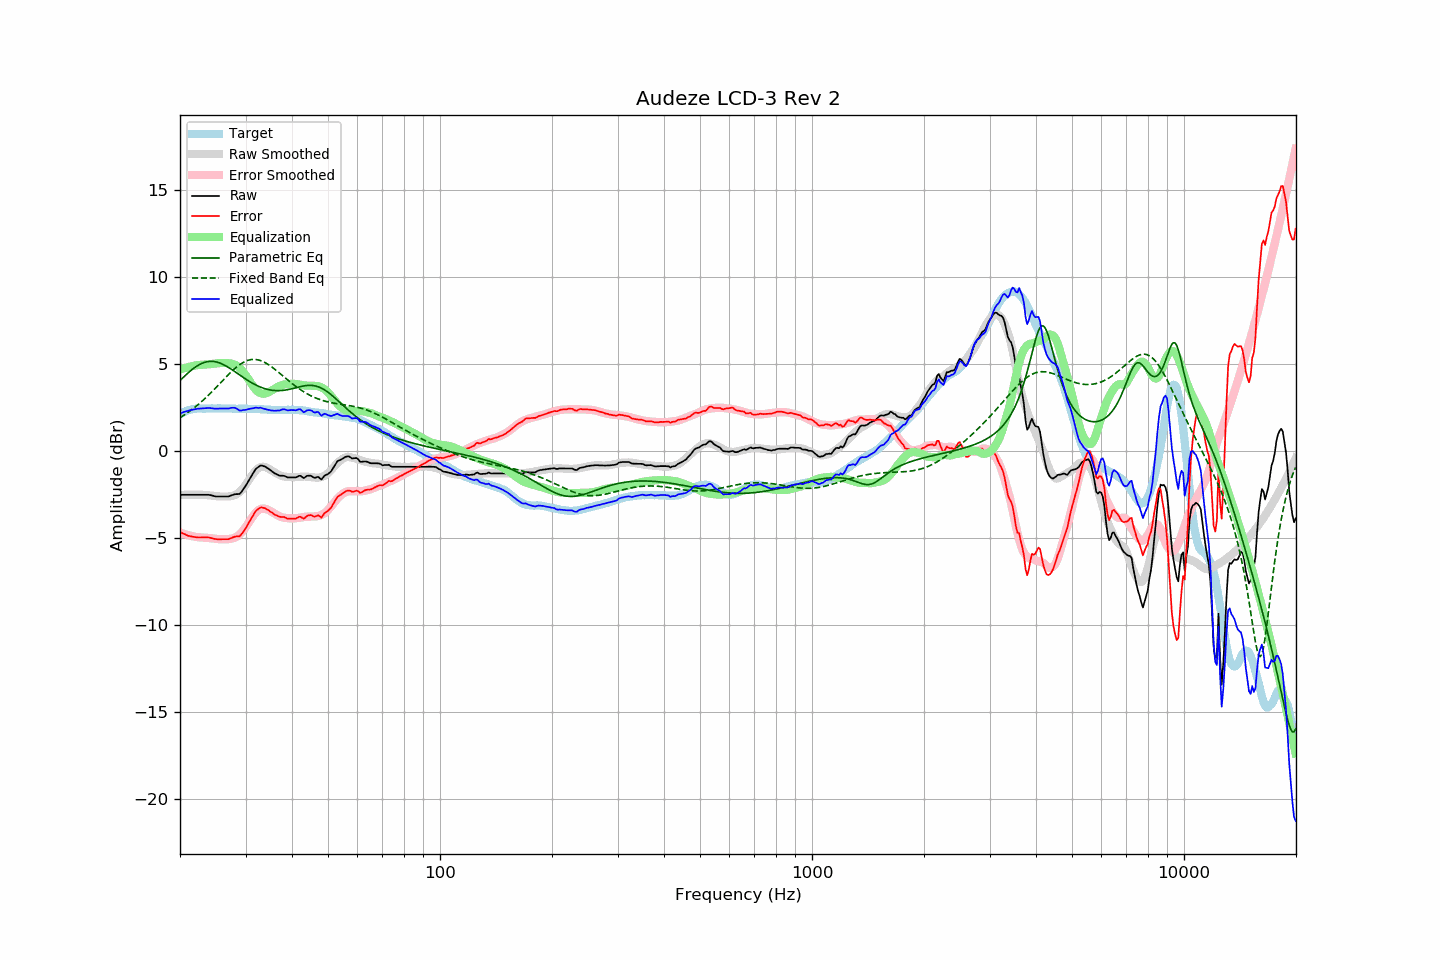

Values plotted in this chart, from the file beside it:
frequency, raw, error, smoothed, error_smoothed, equalization, parametric_eq, fixed_band_eq, equalized_raw, equalized_smoothed, target
20.00, -2.51, -4.64, -2.52, -4.69, 4.69, 4.06, 1.92, 2.18, 2.16, 2.13
20.20, -2.51, -4.69, -2.52, -4.72, 4.72, 4.15, 1.98, 2.21, 2.20, 2.18
20.40, -2.51, -4.74, -2.51, -4.75, 4.75, 4.24, 2.04, 2.24, 2.24, 2.23
20.61, -2.51, -4.77, -2.51, -4.78, 4.78, 4.33, 2.10, 2.27, 2.27, 2.26
20.81, -2.51, -4.82, -2.51, -4.81, 4.81, 4.41, 2.16, 2.30, 2.30, 2.31
21.02, -2.51, -4.86, -2.50, -4.83, 4.83, 4.50, 2.23, 2.32, 2.33, 2.35
21.23, -2.51, -4.88, -2.50, -4.86, 4.86, 4.58, 2.29, 2.35, 2.35, 2.37
21.44, -2.51, -4.90, -2.50, -4.88, 4.88, 4.66, 2.36, 2.37, 2.38, 2.39
21.66, -2.51, -4.92, -2.50, -4.90, 4.90, 4.73, 2.43, 2.39, 2.40, 2.41
21.87, -2.51, -4.93, -2.50, -4.92, 4.92, 4.80, 2.50, 2.41, 2.42, 2.42
22.09, -2.51, -4.95, -2.50, -4.93, 4.93, 4.86, 2.58, 2.42, 2.43, 2.44
22.31, -2.51, -4.96, -2.50, -4.95, 4.95, 4.92, 2.66, 2.44, 2.44, 2.45
22.54, -2.51, -4.96, -2.50, -4.95, 4.95, 4.97, 2.73, 2.44, 2.45, 2.45
22.76, -2.51, -4.96, -2.51, -4.96, 4.96, 5.02, 2.81, 2.45, 2.45, 2.45
22.99, -2.51, -4.95, -2.51, -4.97, 4.97, 5.06, 2.90, 2.46, 2.46, 2.44
23.22, -2.51, -4.95, -2.52, -4.97, 4.97, 5.10, 2.98, 2.46, 2.46, 2.44
23.45, -2.51, -4.95, -2.52, -4.98, 4.98, 5.12, 3.07, 2.47, 2.46, 2.44
23.69, -2.51, -4.96, -2.53, -4.99, 4.99, 5.14, 3.16, 2.48, 2.46, 2.45
23.92, -2.51, -4.96, -2.54, -5.00, 5.00, 5.16, 3.24, 2.49, 2.46, 2.45
24.16, -2.53, -4.98, -2.55, -5.00, 5.00, 5.16, 3.34, 2.47, 2.46, 2.45
24.40, -2.55, -5.01, -2.56, -5.02, 5.02, 5.16, 3.43, 2.46, 2.46, 2.46
24.65, -2.58, -5.03, -2.57, -5.03, 5.03, 5.16, 3.52, 2.45, 2.46, 2.45
24.89, -2.60, -5.05, -2.58, -5.04, 5.04, 5.14, 3.62, 2.44, 2.46, 2.45
25.14, -2.61, -5.06, -2.59, -5.05, 5.05, 5.12, 3.71, 2.44, 2.46, 2.45
25.39, -2.61, -5.07, -2.60, -5.06, 5.06, 5.09, 3.81, 2.45, 2.46, 2.46
25.65, -2.61, -5.07, -2.61, -5.07, 5.07, 5.06, 3.91, 2.45, 2.46, 2.46
25.91, -2.61, -5.06, -2.61, -5.07, 5.07, 5.02, 4.01, 2.45, 2.46, 2.45
26.16, -2.61, -5.06, -2.61, -5.07, 5.07, 4.98, 4.10, 2.46, 2.46, 2.45
26.43, -2.61, -5.06, -2.61, -5.07, 5.07, 4.93, 4.20, 2.46, 2.45, 2.45
26.69, -2.61, -5.06, -2.61, -5.07, 5.07, 4.88, 4.30, 2.45, 2.45, 2.45
26.96, -2.61, -5.06, -2.61, -5.06, 5.06, 4.82, 4.39, 2.45, 2.45, 2.45
27.23, -2.58, -5.03, -2.60, -5.05, 5.05, 4.77, 4.48, 2.47, 2.45, 2.45
27.50, -2.54, -4.99, -2.58, -5.03, 5.03, 4.71, 4.57, 2.49, 2.45, 2.45
27.77, -2.51, -4.95, -2.56, -5.01, 5.01, 4.64, 4.66, 2.50, 2.45, 2.44
28.05, -2.48, -4.92, -2.53, -4.97, 4.97, 4.58, 4.74, 2.49, 2.44, 2.44
28.33, -2.47, -4.90, -2.48, -4.93, 4.93, 4.52, 4.82, 2.46, 2.44, 2.43
28.62, -2.47, -4.90, -2.43, -4.87, 4.87, 4.45, 4.89, 2.40, 2.44, 2.43
28.90, -2.46, -4.90, -2.35, -4.79, 4.79, 4.39, 4.96, 2.33, 2.44, 2.44
29.19, -2.37, -4.80, -2.26, -4.70, 4.70, 4.32, 5.03, 2.33, 2.44, 2.43
29.48, -2.24, -4.68, -2.16, -4.60, 4.60, 4.26, 5.08, 2.36, 2.44, 2.44
29.78, -2.11, -4.55, -2.04, -4.48, 4.48, 4.20, 5.13, 2.37, 2.44, 2.43
30.08, -1.97, -4.42, -1.92, -4.35, 4.35, 4.14, 5.18, 2.38, 2.43, 2.44
30.38, -1.81, -4.25, -1.78, -4.22, 4.22, 4.08, 5.21, 2.40, 2.43, 2.43
30.68, -1.65, -4.08, -1.64, -4.08, 4.08, 4.02, 5.24, 2.42, 2.43, 2.43
30.99, -1.49, -3.93, -1.50, -3.93, 3.93, 3.96, 5.26, 2.44, 2.43, 2.43
31.30, -1.34, -3.77, -1.37, -3.80, 3.80, 3.91, 5.27, 2.45, 2.43, 2.42
31.61, -1.19, -3.61, -1.24, -3.67, 3.67, 3.86, 5.28, 2.47, 2.43, 2.42
31.93, -1.04, -3.47, -1.13, -3.55, 3.55, 3.81, 5.27, 2.51, 2.42, 2.42
32.24, -0.96, -3.37, -1.04, -3.45, 3.45, 3.77, 5.26, 2.49, 2.42, 2.41
32.57, -0.90, -3.31, -0.97, -3.38, 3.38, 3.72, 5.24, 2.48, 2.41, 2.41
32.89, -0.83, -3.24, -0.92, -3.33, 3.33, 3.68, 5.21, 2.50, 2.41, 2.41
33.22, -0.83, -3.23, -0.90, -3.31, 3.31, 3.65, 5.18, 2.48, 2.40, 2.40
33.55, -0.86, -3.26, -0.90, -3.30, 3.30, 3.62, 5.14, 2.44, 2.40, 2.40
33.89, -0.89, -3.28, -0.92, -3.31, 3.31, 3.59, 5.09, 2.42, 2.39, 2.39
34.23, -0.95, -3.34, -0.95, -3.34, 3.34, 3.56, 5.04, 2.39, 2.39, 2.39
34.57, -1.01, -3.39, -1.00, -3.38, 3.38, 3.54, 4.98, 2.37, 2.39, 2.38
34.92, -1.08, -3.46, -1.05, -3.43, 3.43, 3.52, 4.92, 2.35, 2.38, 2.38
35.27, -1.15, -3.52, -1.11, -3.49, 3.49, 3.50, 4.85, 2.34, 2.38, 2.37
35.62, -1.21, -3.58, -1.17, -3.55, 3.55, 3.49, 4.78, 2.33, 2.38, 2.37
35.97, -1.28, -3.65, -1.23, -3.60, 3.60, 3.48, 4.71, 2.32, 2.37, 2.37
... 635 more rows
